Dataset: datasets (GitHub, aamnarifa/Wheat-Diseases-Detection). Classes: black point, fusarium foot rot, healthy leaf, leaf blight, wheat blast.

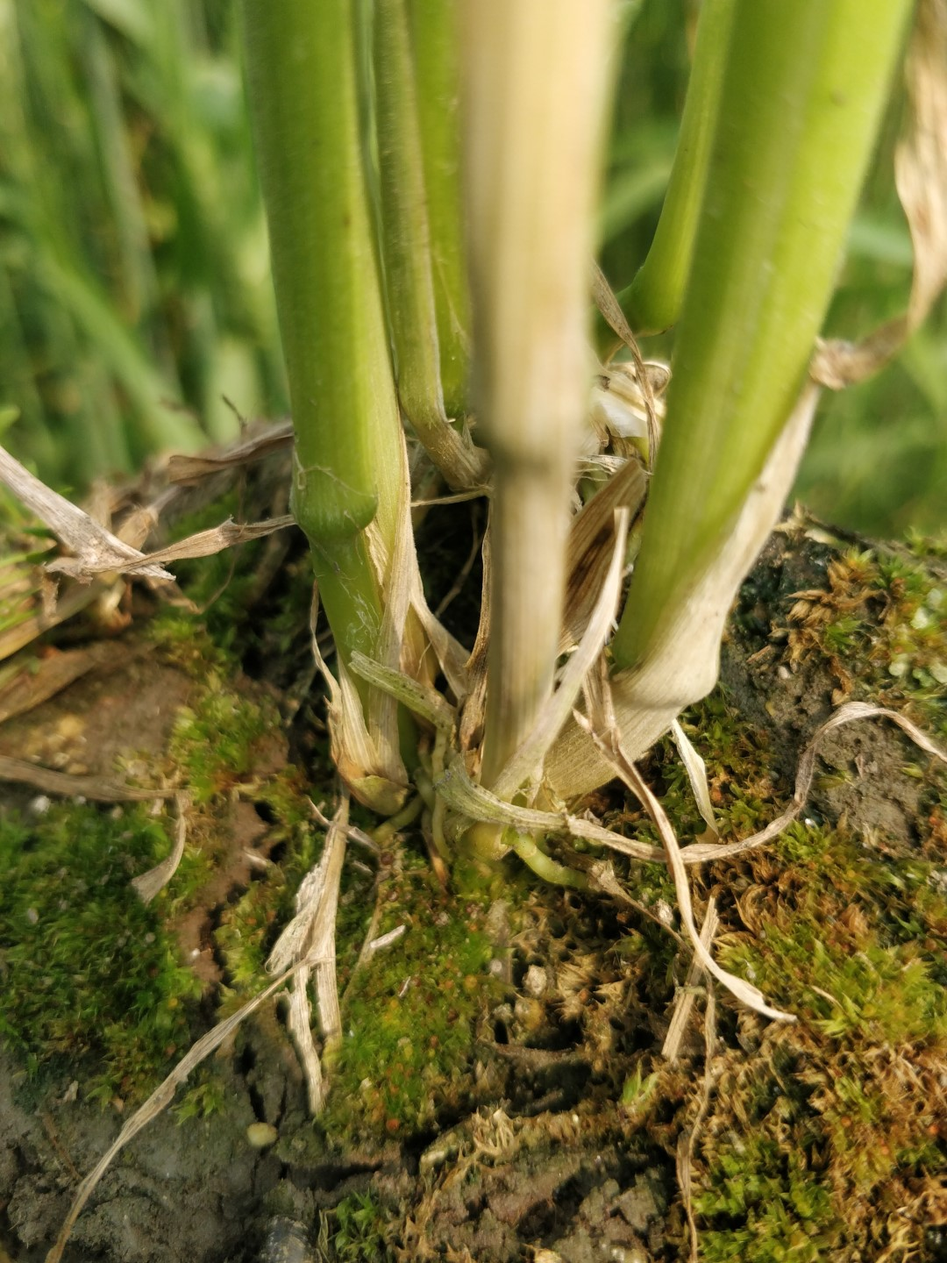
Label: healthy leaf

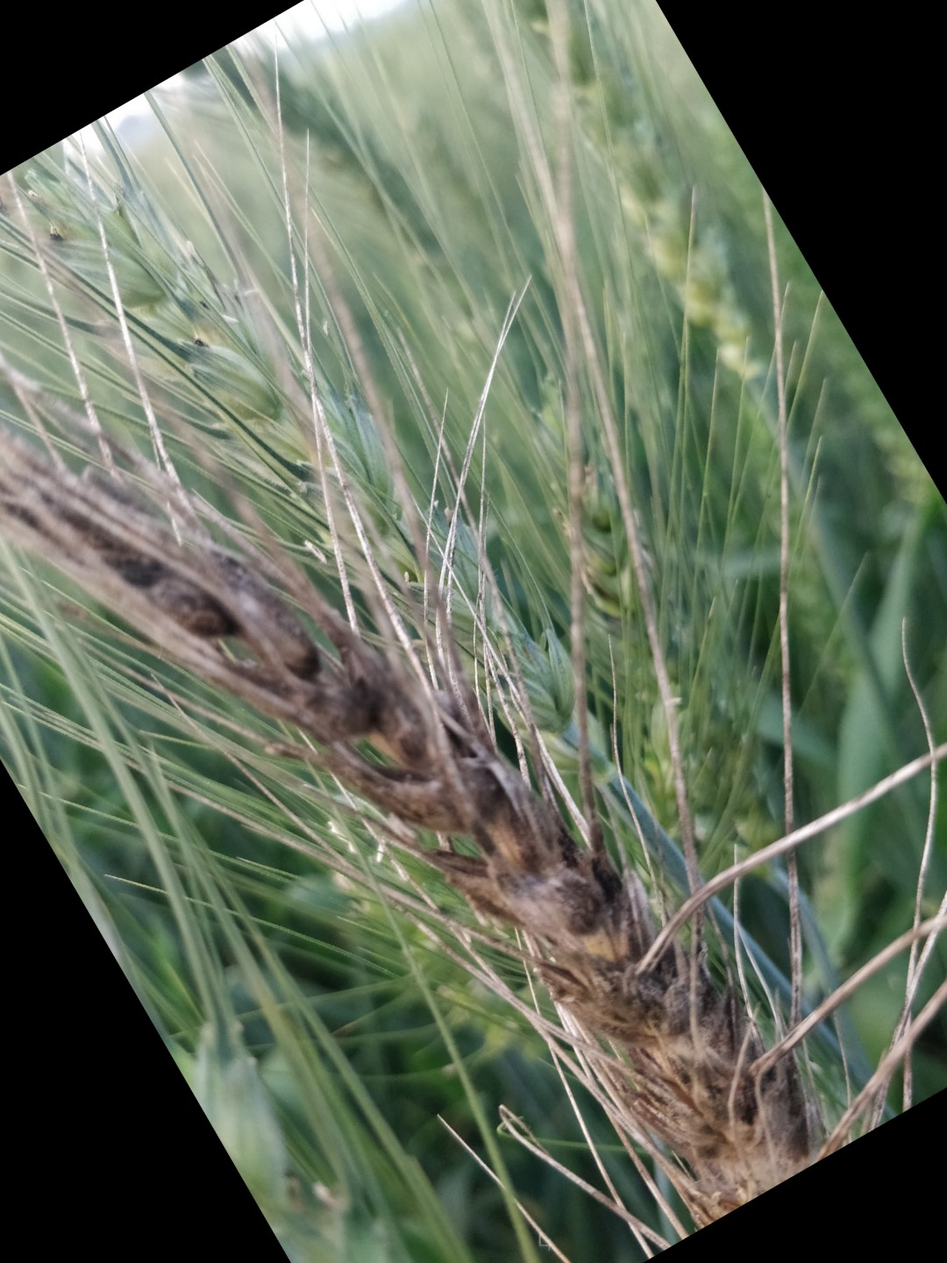
Label: black point

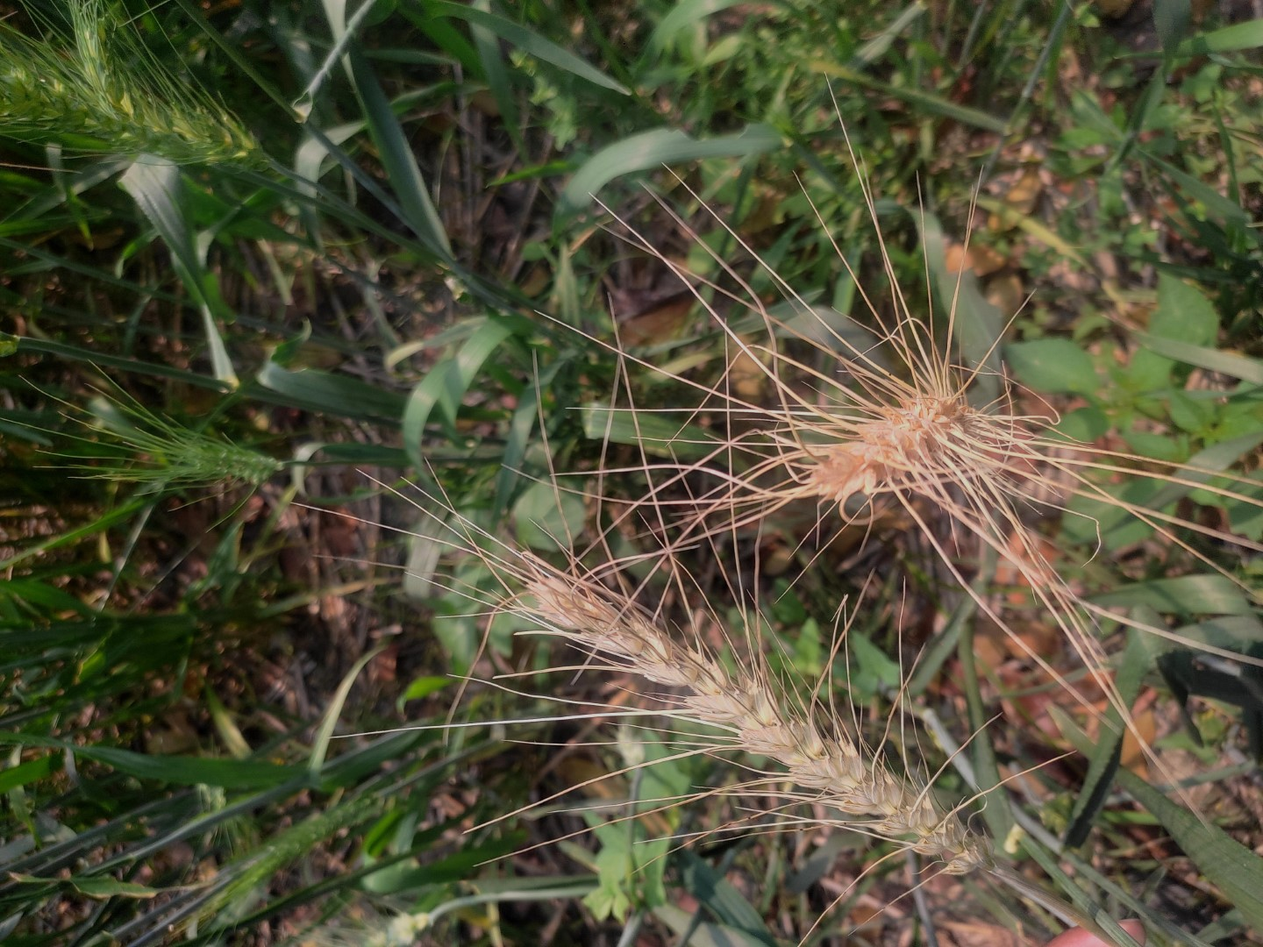
Label: wheat blast

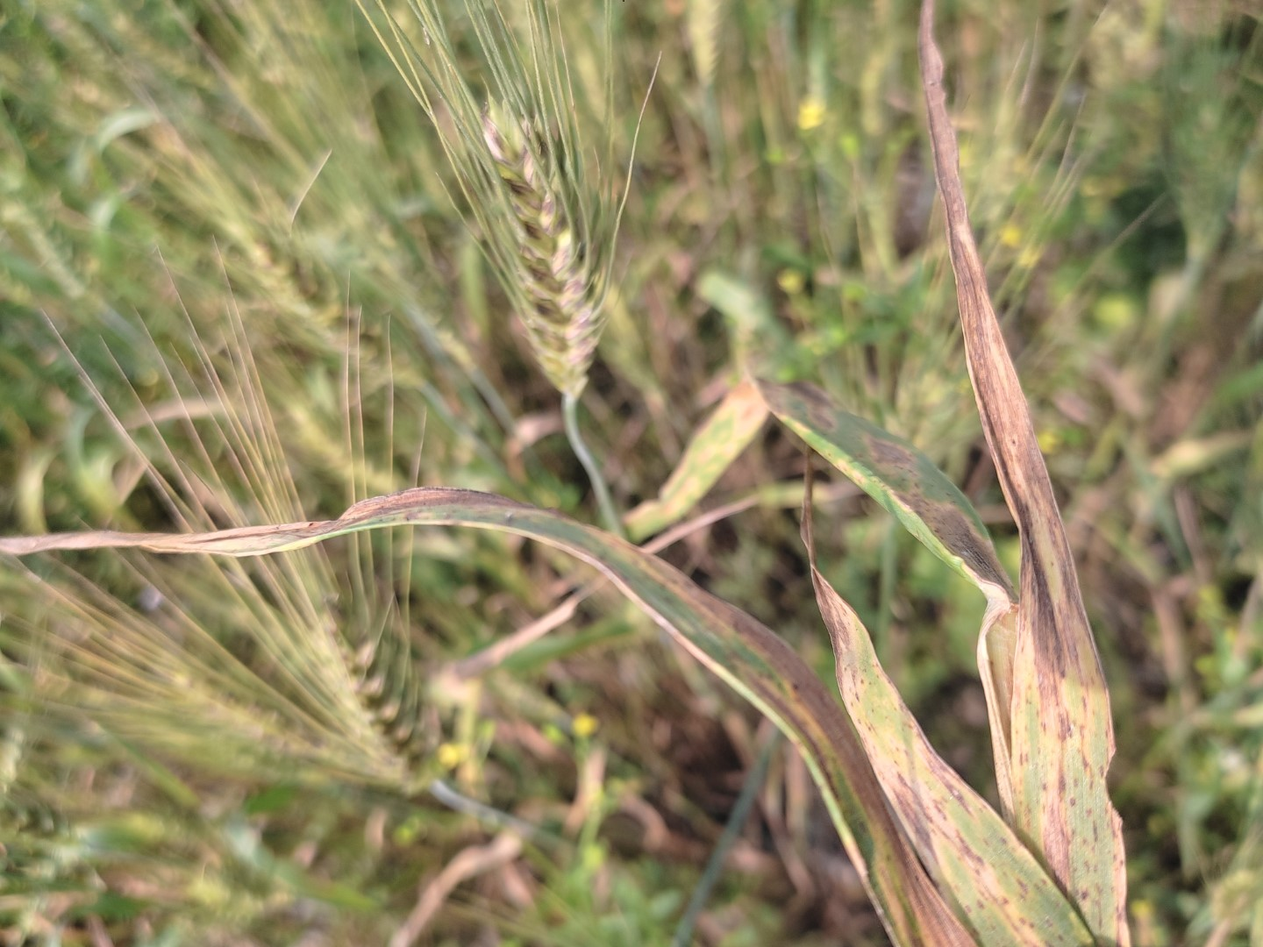
Label: leaf blight

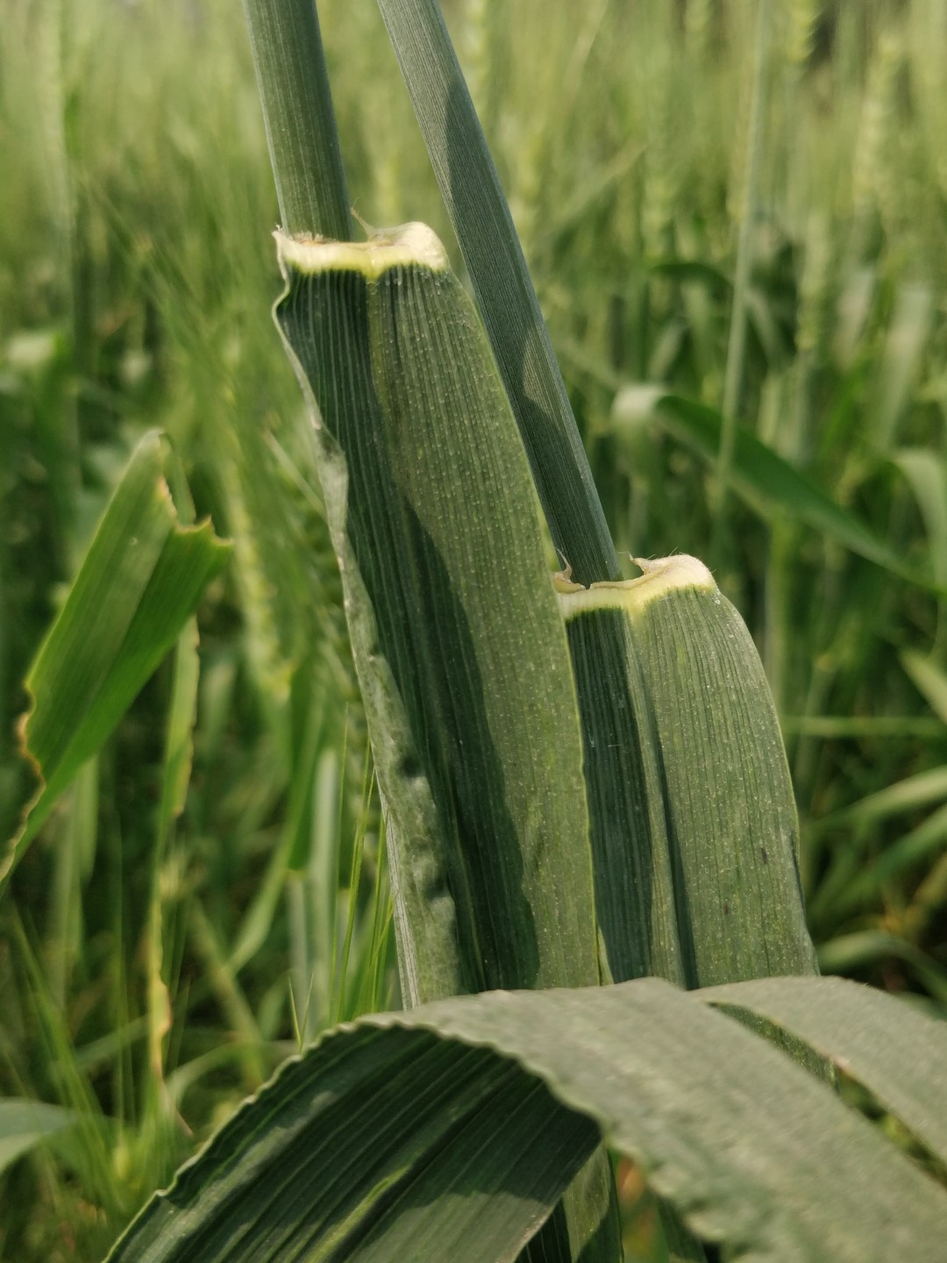
Label: healthy leaf

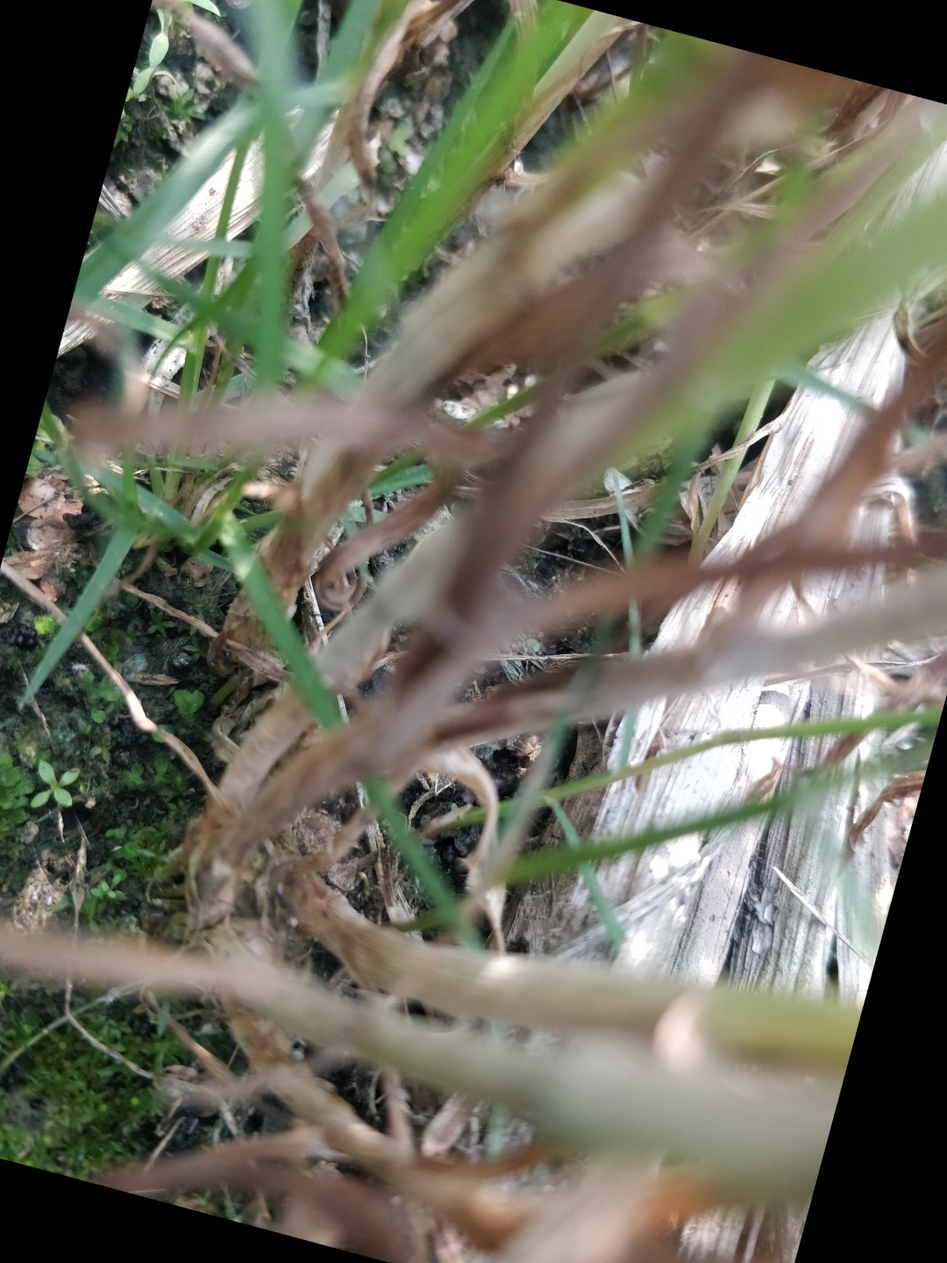
Label: fusarium foot rot
